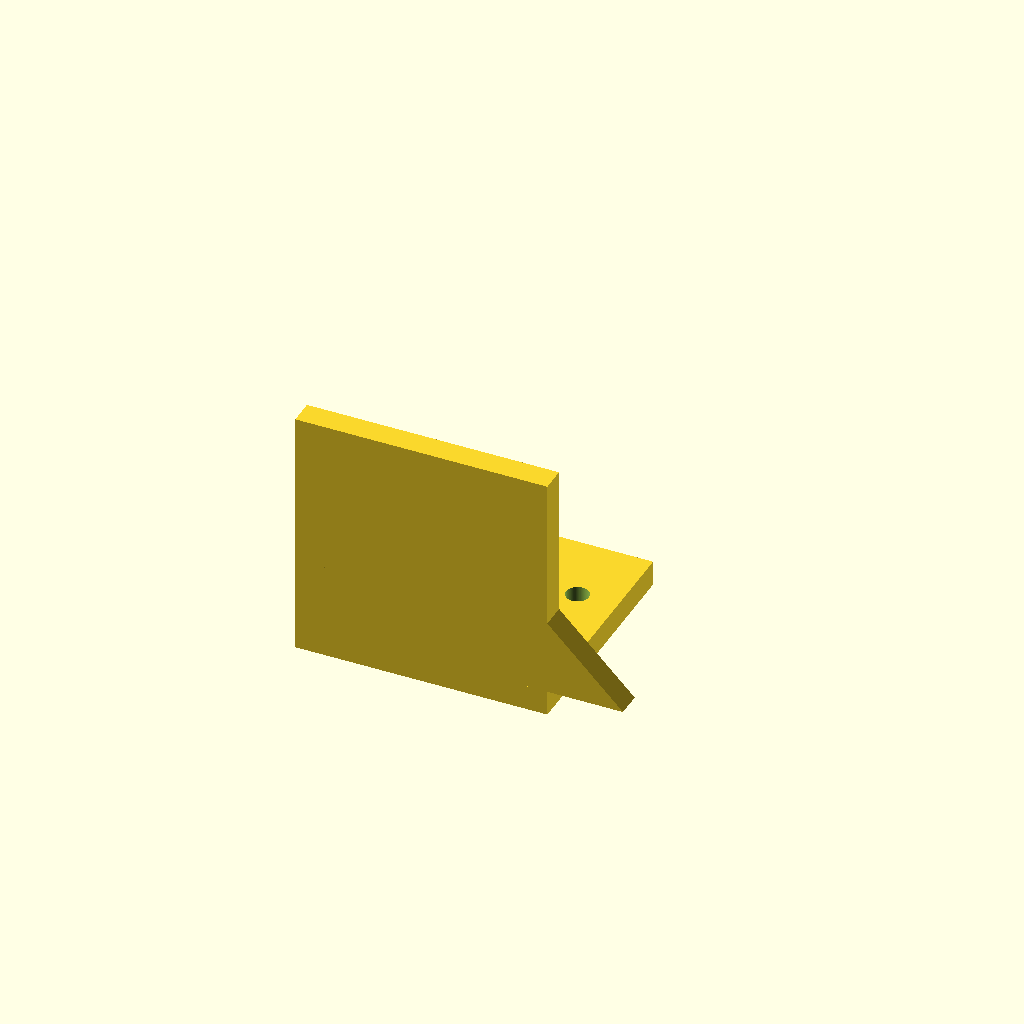
Cell 1: rendered with the file's own defaults.
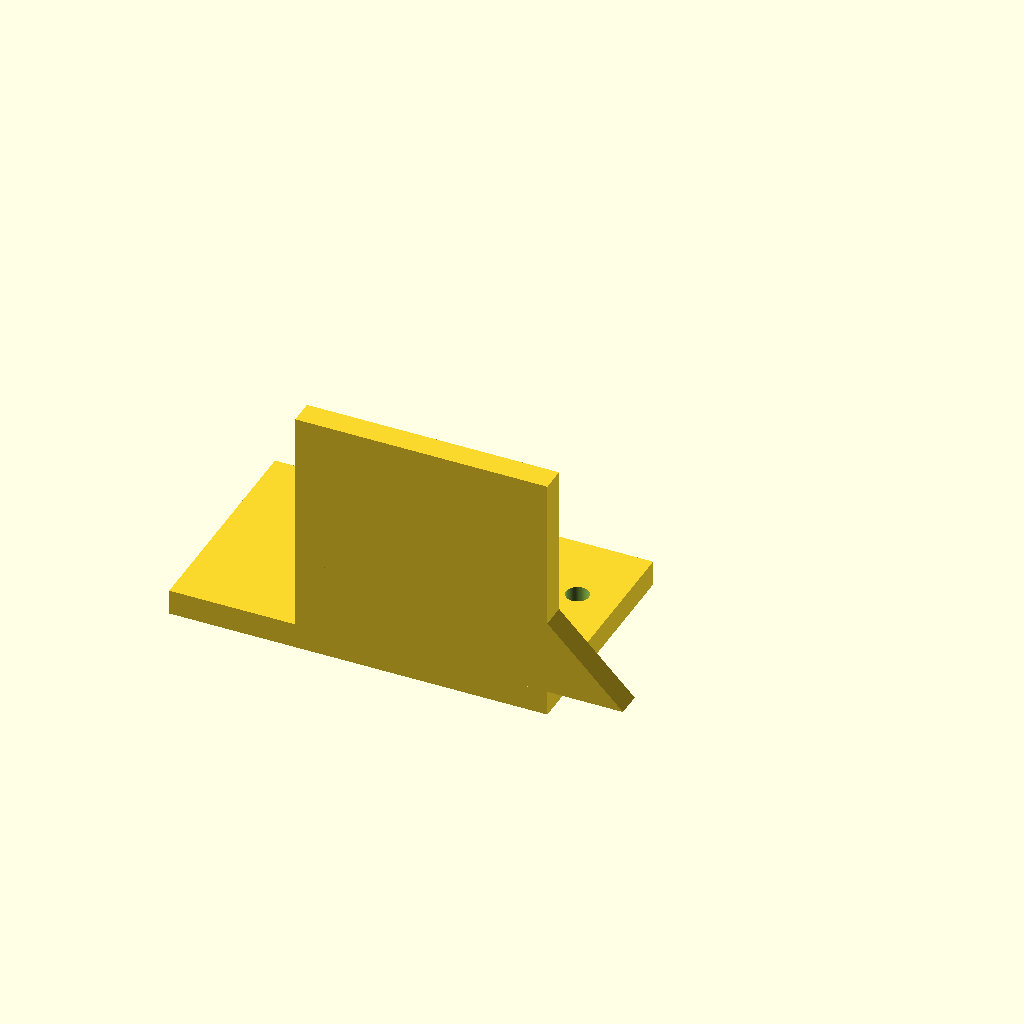
Cell 2 — base_x_min set to -50, the other parameters unchanged.
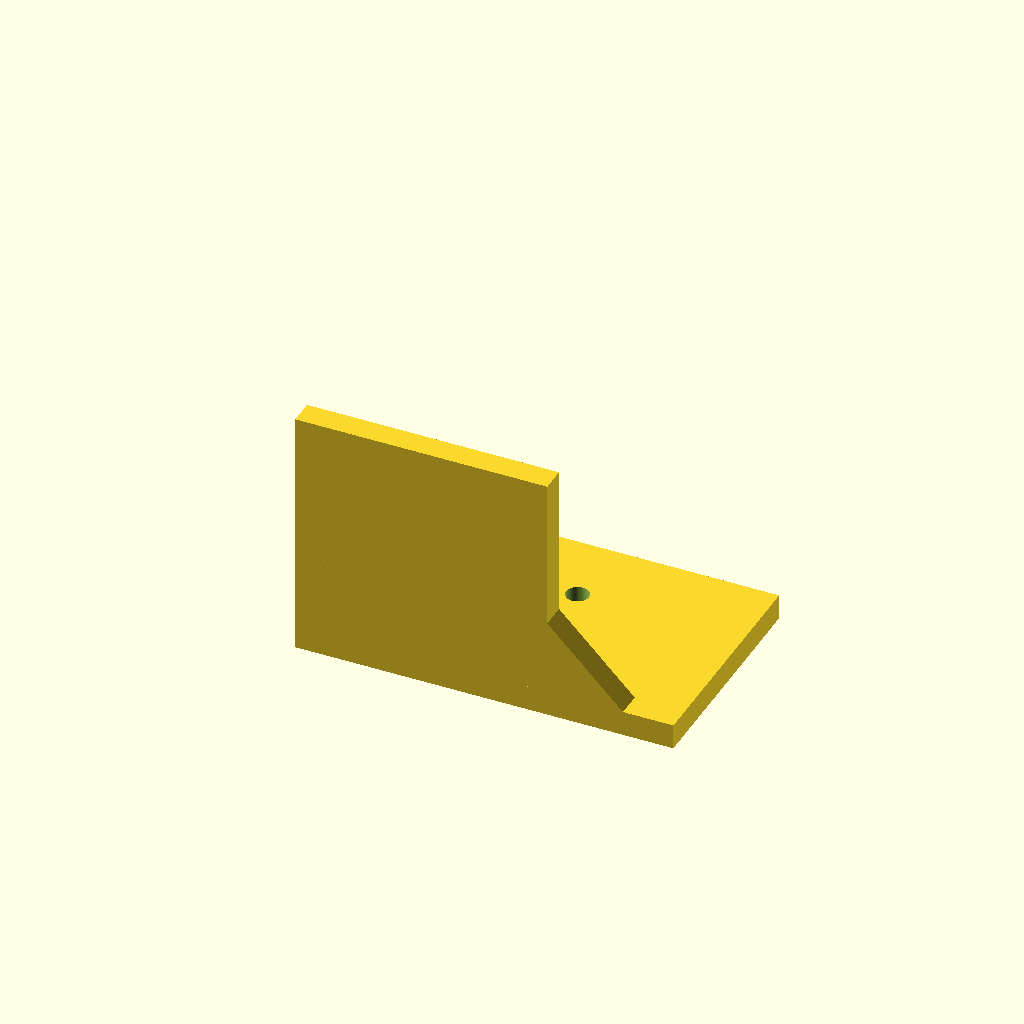
Cell 3: the same model with base_x_max = 50.
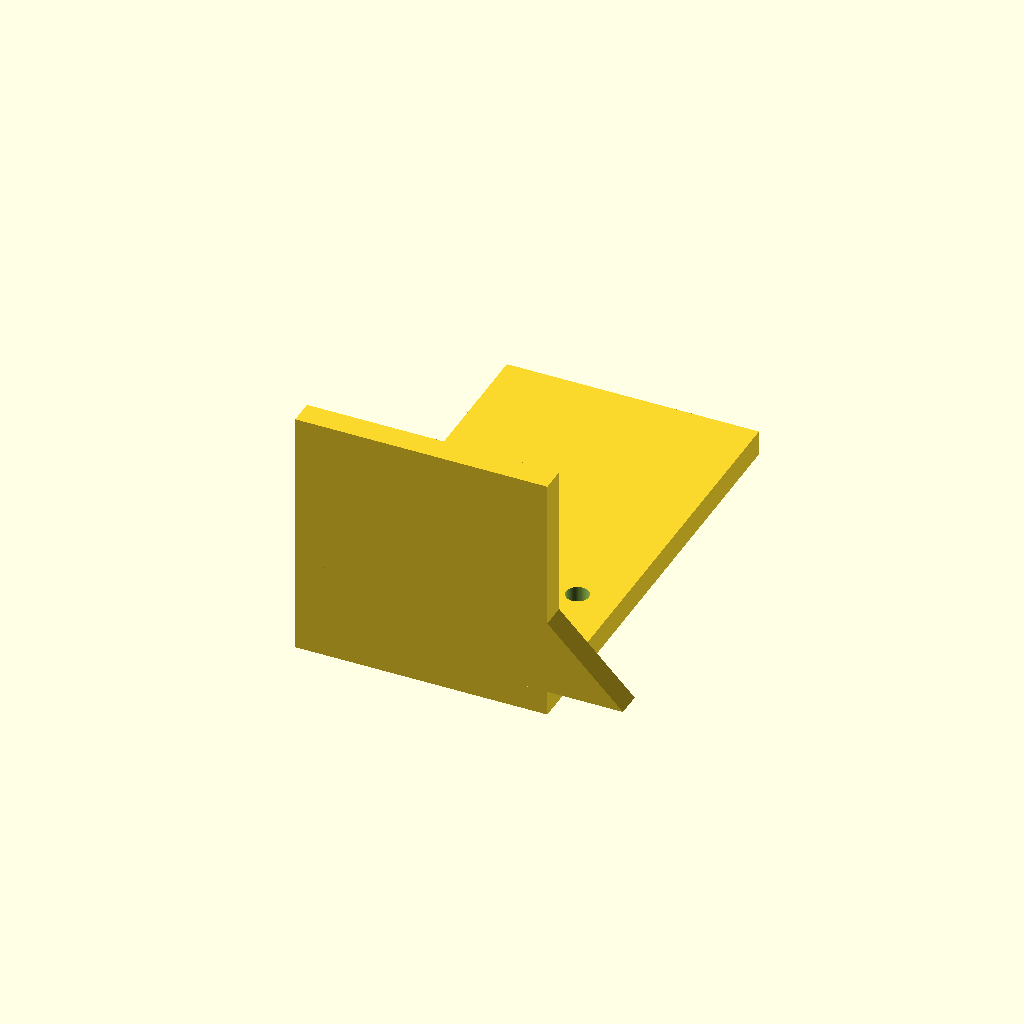
Cell 4: base_y_max = 90 (everything else at default).
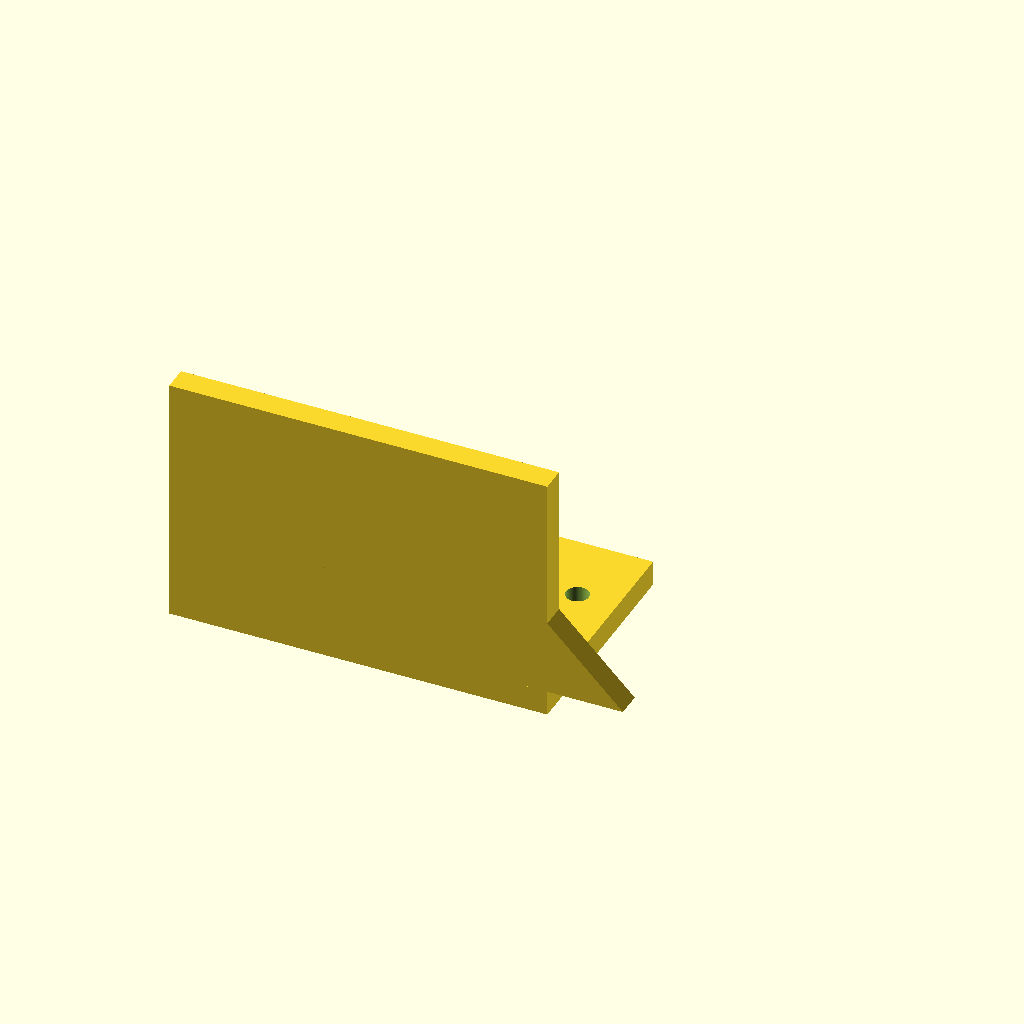
Cell 5: the same model with plate_x_min = -50.
One fixed orthographic camera (rotation 55°, 0°, 25°; colour scheme Cornfield) for every cell.
The OpenSCAD source (bench/results/box-scadfix-qwen38/code/tiiny_Qwen_Qwen3.8-27B/nema17_motor_bracket_s1_a2.scad):
// L-shaped NEMA 17 stepper motor mounting bracket
// Print orientation: base plate on bed (z=0), builds upward (+Z)

// Base plate dimensions
base_x_min = -25;
base_x_max = 25;
base_y_min = 0;
base_y_max = 45;
base_z_min = 0;
base_z_max = 5;

// Vertical motor plate dimensions
plate_x_min = -25;
plate_x_max = 25;
plate_y_min = 0;
plate_y_max = 5;
plate_z_min = 0;
plate_z_max = 50;

// Base plate M4 through-holes (vertical, along Z)
m4_hole_dia = 4.5;
m4_hole1_x = -17;
m4_hole1_y = 30;
m4_hole2_x = 17;
m4_hole2_y = 30;

// Motor plate centring boss hole (along Y)
boss_hole_dia = 23;
boss_hole_x = 0;
boss_hole_z = 28;

// Motor plate M3 screw holes (along Y)
m3_hole_dia = 3.4;
m3_pattern_size = 31;  // square pattern centred on boss hole
m3_hole_offset = m3_pattern_size / 2;  // 15.5 mm from centre

// Gusset dimensions
gusset_thickness = 5;
gusset_leg_y = 20;  // leg along +Y
gusset_leg_z = 20;  // leg along +Z
gusset_corner_y = 5;  // right-angle corner y position
gusset_corner_z = 5;  // right-angle corner z position

// Left gusset x range
gusset_left_x_min = -25;
gusset_left_x_max = -20;

// Right gusset x range
gusset_right_x_min = 20;
gusset_right_x_max = 25;

$fn = 64;

// Base plate
module base_plate() { translate([base_x_min, base_y_min, base_z_min])
    cube([base_x_max - base_x_min, base_y_max - base_y_min, base_z_max - base_z_min]); }

// Vertical motor plate
module motor_plate() { translate([plate_x_min, plate_y_min, plate_z_min])
    cube([plate_x_max - plate_x_min, plate_y_max - plate_y_min, plate_z_max - plate_z_min]); }

// M4 holes in base plate (vertical through-holes, along Z)
module m4_hole1() { translate([m4_hole1_x, m4_hole1_y, -1])
    cylinder(h = base_z_max - base_z_min + 2, d = m4_hole_dia); }

module m4_hole2() { translate([m4_hole2_x, m4_hole2_y, -1])
    cylinder(h = base_z_max - base_z_min + 2, d = m4_hole_dia); }

// Boss hole in motor plate (along Y)
module boss_hole() { translate([boss_hole_x, -1, boss_hole_z])
    rotate([90, 0, 0])
    cylinder(h = plate_y_max - plate_y_min + 2, d = boss_hole_dia); }

// M3 screw holes in motor plate (along Y)
module m3_hole1() { translate([boss_hole_x - m3_hole_offset, -1, boss_hole_z - m3_hole_offset])
    rotate([90, 0, 0])
    cylinder(h = plate_y_max - plate_y_min + 2, d = m3_hole_dia); }

module m3_hole2() { translate([boss_hole_x + m3_hole_offset, -1, boss_hole_z - m3_hole_offset])
    rotate([90, 0, 0])
    cylinder(h = plate_y_max - plate_y_min + 2, d = m3_hole_dia); }

module m3_hole3() { translate([boss_hole_x - m3_hole_offset, -1, boss_hole_z + m3_hole_offset])
    rotate([90, 0, 0])
    cylinder(h = plate_y_max - plate_y_min + 2, d = m3_hole_dia); }

module m3_hole4() { translate([boss_hole_x + m3_hole_offset, -1, boss_hole_z + m3_hole_offset])
    rotate([90, 0, 0])
    cylinder(h = plate_y_max - plate_y_min + 2, d = m3_hole_dia); }

// Left gusset: right triangle in YZ plane, extruded along X
// Triangle vertices in YZ: (y=5,z=5), (y=25,z=5), (y=5,z=25)
// Define in XY, rotate 90 about X to map to YZ, then extrude along X
module left_gusset() {
    translate([gusset_left_x_min, gusset_corner_y, gusset_corner_z])
    rotate([90, 0, 0])
    linear_extrude(height = gusset_left_x_max - gusset_left_x_min)
    polygon(points = [[0, 0], [gusset_leg_y, 0], [0, gusset_leg_z]]);
}

// Right gusset: right triangle in YZ plane, extruded along X
module right_gusset() {
    translate([gusset_right_x_min, gusset_corner_y, gusset_corner_z])
    rotate([90, 0, 0])
    linear_extrude(height = gusset_right_x_max - gusset_right_x_min)
    polygon(points = [[0, 0], [gusset_leg_y, 0], [0, gusset_leg_z]]);
}

// Assemble the bracket
difference() {
    union() {
        base_plate();
        motor_plate();
        left_gusset();
        right_gusset();
    }
    // Cut M4 holes from base plate
    m4_hole1();
    m4_hole2();
    // Cut boss hole from motor plate
    boss_hole();
    // Cut M3 screw holes from motor plate
    m3_hole1();
    m3_hole2();
    m3_hole3();
    m3_hole4();
}
Parameter table extracted from the source (name, type, default, range or options):
base_x_min: number, default -25
base_x_max: number, default 25
base_y_min: number, default 0
base_y_max: number, default 45
base_z_min: number, default 0
base_z_max: number, default 5
plate_x_min: number, default -25
plate_x_max: number, default 25
plate_y_min: number, default 0
plate_y_max: number, default 5
plate_z_min: number, default 0
plate_z_max: number, default 50
m4_hole_dia: number, default 4.5
m4_hole1_x: number, default -17
m4_hole1_y: number, default 30
m4_hole2_x: number, default 17
m4_hole2_y: number, default 30
boss_hole_dia: number, default 23
boss_hole_x: number, default 0
boss_hole_z: number, default 28
m3_hole_dia: number, default 3.4
m3_pattern_size: number, default 31
gusset_thickness: number, default 5
gusset_leg_y: number, default 20
gusset_leg_z: number, default 20
gusset_corner_y: number, default 5
gusset_corner_z: number, default 5
gusset_left_x_min: number, default -25
gusset_left_x_max: number, default -20
gusset_right_x_min: number, default 20
gusset_right_x_max: number, default 25
